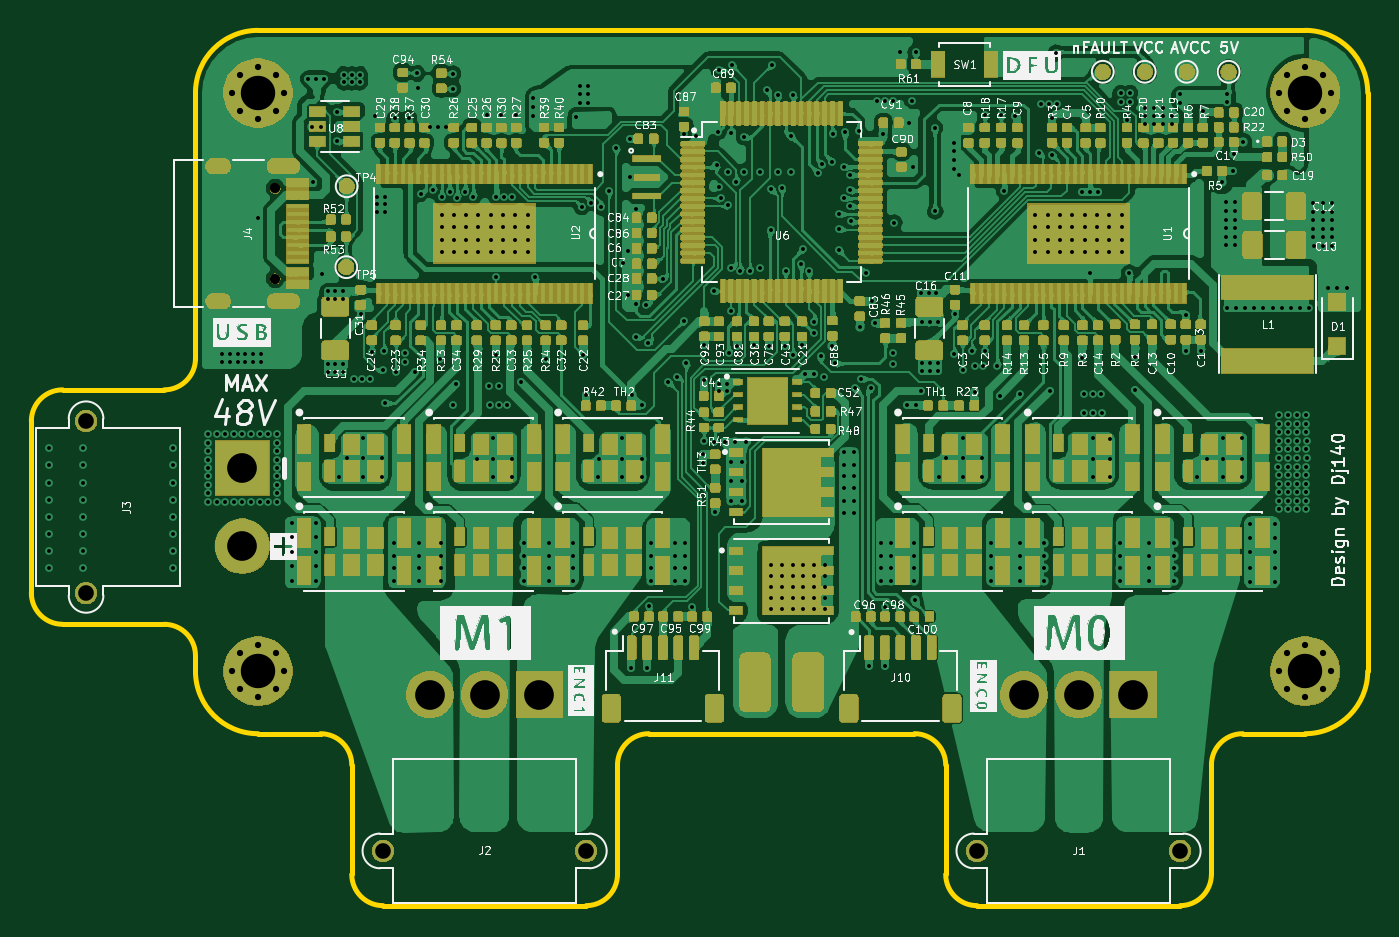
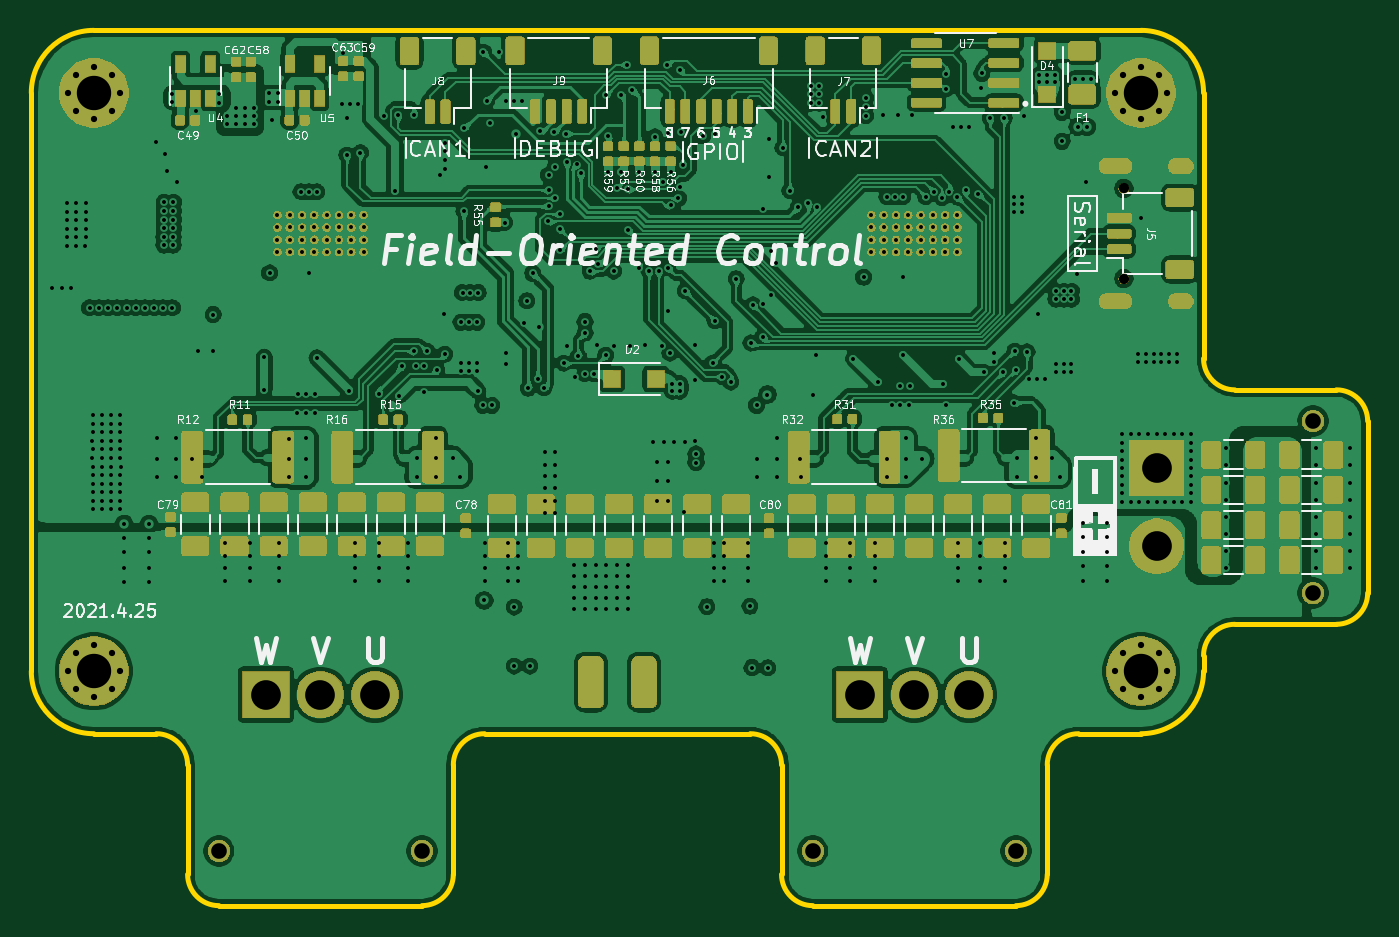
Circuit board: 12 layer files. Board 85.5 x 56.0 mm.
- bottom_copper: bldc_motor_cntroller-B_Cu.gbr (943238 bytes)
- bottom_mask: bldc_motor_cntroller-B_Mask.gbr (206425 bytes)
- paste: bldc_motor_cntroller-B_Paste.gbr (240645 bytes)
- bottom_silk: bldc_motor_cntroller-B_SilkS.gbr (308217 bytes)
- outline: bldc_motor_cntroller-Edge_Cuts.gbr (2359 bytes)
- top_copper: bldc_motor_cntroller-F_Cu.gbr (1937561 bytes)
- top_mask: bldc_motor_cntroller-F_Mask.gbr (348831 bytes)
- paste: bldc_motor_cntroller-F_Paste.gbr (561032 bytes)
- top_silk: bldc_motor_cntroller-F_SilkS.gbr (700159 bytes)
- inner_copper: bldc_motor_cntroller-In1_Cu.gbr (386329 bytes)
- inner_copper: bldc_motor_cntroller-In2_Cu.gbr (373918 bytes)
- drill: bldc_motor_cntroller.drl (11354 bytes)

=== bottom_copper: bldc_motor_cntroller-B_Cu.gbr (943238 bytes, source omitted) ===
=== bottom_mask: bldc_motor_cntroller-B_Mask.gbr (206425 bytes, source omitted) ===
=== paste: bldc_motor_cntroller-B_Paste.gbr (240645 bytes, source omitted) ===
=== bottom_silk: bldc_motor_cntroller-B_SilkS.gbr (308217 bytes, source omitted) ===
=== outline: bldc_motor_cntroller-Edge_Cuts.gbr ===
%TF.GenerationSoftware,KiCad,Pcbnew,(5.1.5)-3*%
%TF.CreationDate,2021-04-30T11:05:51+08:00*%
%TF.ProjectId,bldc_motor_cntroller,626c6463-5f6d-46f7-946f-725f636e7472,rev?*%
%TF.SameCoordinates,PX57bcf00PY69db9c0*%
%TF.FileFunction,Profile,NP*%
%FSLAX46Y46*%
G04 Gerber Fmt 4.6, Leading zero omitted, Abs format (unit mm)*
G04 Created by KiCad (PCBNEW (5.1.5)-3) date 2021-04-30 11:05:51*
%MOMM*%
%LPD*%
G04 APERTURE LIST*
%TA.AperFunction,Profile*%
%ADD10C,0.300000*%
%TD*%
G04 APERTURE END LIST*
D10*
X85500000Y52000000D02*
X85500000Y15000000D01*
X0Y31000000D02*
G75*
G02X2000000Y33000000I2000000J0D01*
G01*
X2000000Y18000000D02*
G75*
G02X0Y20000000I0J2000000D01*
G01*
X10500000Y35000000D02*
G75*
G02X8500000Y33000000I-2000000J0D01*
G01*
X8500000Y18000000D02*
G75*
G02X10500000Y16000000I0J-2000000D01*
G01*
X10500000Y15000000D02*
X10500000Y16000000D01*
X10500000Y52000000D02*
X10500000Y35000000D01*
X2000000Y33000000D02*
X8500000Y33000000D01*
X0Y20000000D02*
X0Y31000000D01*
X8500000Y18000000D02*
X2000000Y18000000D01*
X81500000Y56000000D02*
G75*
G02X85500000Y52000000I0J-4000000D01*
G01*
X81500000Y11000000D02*
X77500000Y11000000D01*
X75500000Y2000000D02*
G75*
G02X73500000Y0I-2000000J0D01*
G01*
X60500000Y0D02*
G75*
G02X58500000Y2000000I0J2000000D01*
G01*
X56500000Y11000000D02*
G75*
G02X58500000Y9000000I0J-2000000D01*
G01*
X75500000Y9000000D02*
G75*
G02X77500000Y11000000I2000000J0D01*
G01*
X56500000Y11000000D02*
X39500000Y11000000D01*
X58500000Y2000000D02*
X58500000Y9000000D01*
X73500000Y0D02*
X60500000Y0D01*
X75500000Y9000000D02*
X75500000Y2000000D01*
X37500000Y2000000D02*
G75*
G02X35500000Y0I-2000000J0D01*
G01*
X22500000Y0D02*
G75*
G02X20500000Y2000000I0J2000000D01*
G01*
X37500000Y9000000D02*
G75*
G02X39500000Y11000000I2000000J0D01*
G01*
X18500000Y11000000D02*
G75*
G02X20500000Y9000000I0J-2000000D01*
G01*
X14500000Y11000000D02*
X18500000Y11000000D01*
X37500000Y2000000D02*
X37500000Y9000000D01*
X22500000Y0D02*
X35500000Y0D01*
X20500000Y9000000D02*
X20500000Y2000000D01*
X85500000Y15000000D02*
G75*
G02X81500000Y11000000I-4000000J0D01*
G01*
X14500000Y11000000D02*
G75*
G02X10500000Y15000000I0J4000000D01*
G01*
X10500000Y52000000D02*
G75*
G02X14500000Y56000000I4000000J0D01*
G01*
X81500000Y56000000D02*
X14500000Y56000000D01*
M02*

=== top_copper: bldc_motor_cntroller-F_Cu.gbr (1937561 bytes, source omitted) ===
=== top_mask: bldc_motor_cntroller-F_Mask.gbr (348831 bytes, source omitted) ===
=== paste: bldc_motor_cntroller-F_Paste.gbr (561032 bytes, source omitted) ===
=== top_silk: bldc_motor_cntroller-F_SilkS.gbr (700159 bytes, source omitted) ===
=== inner_copper: bldc_motor_cntroller-In1_Cu.gbr (386329 bytes, source omitted) ===
=== inner_copper: bldc_motor_cntroller-In2_Cu.gbr (373918 bytes, source omitted) ===
=== drill: bldc_motor_cntroller.drl (11354 bytes, source omitted) ===
